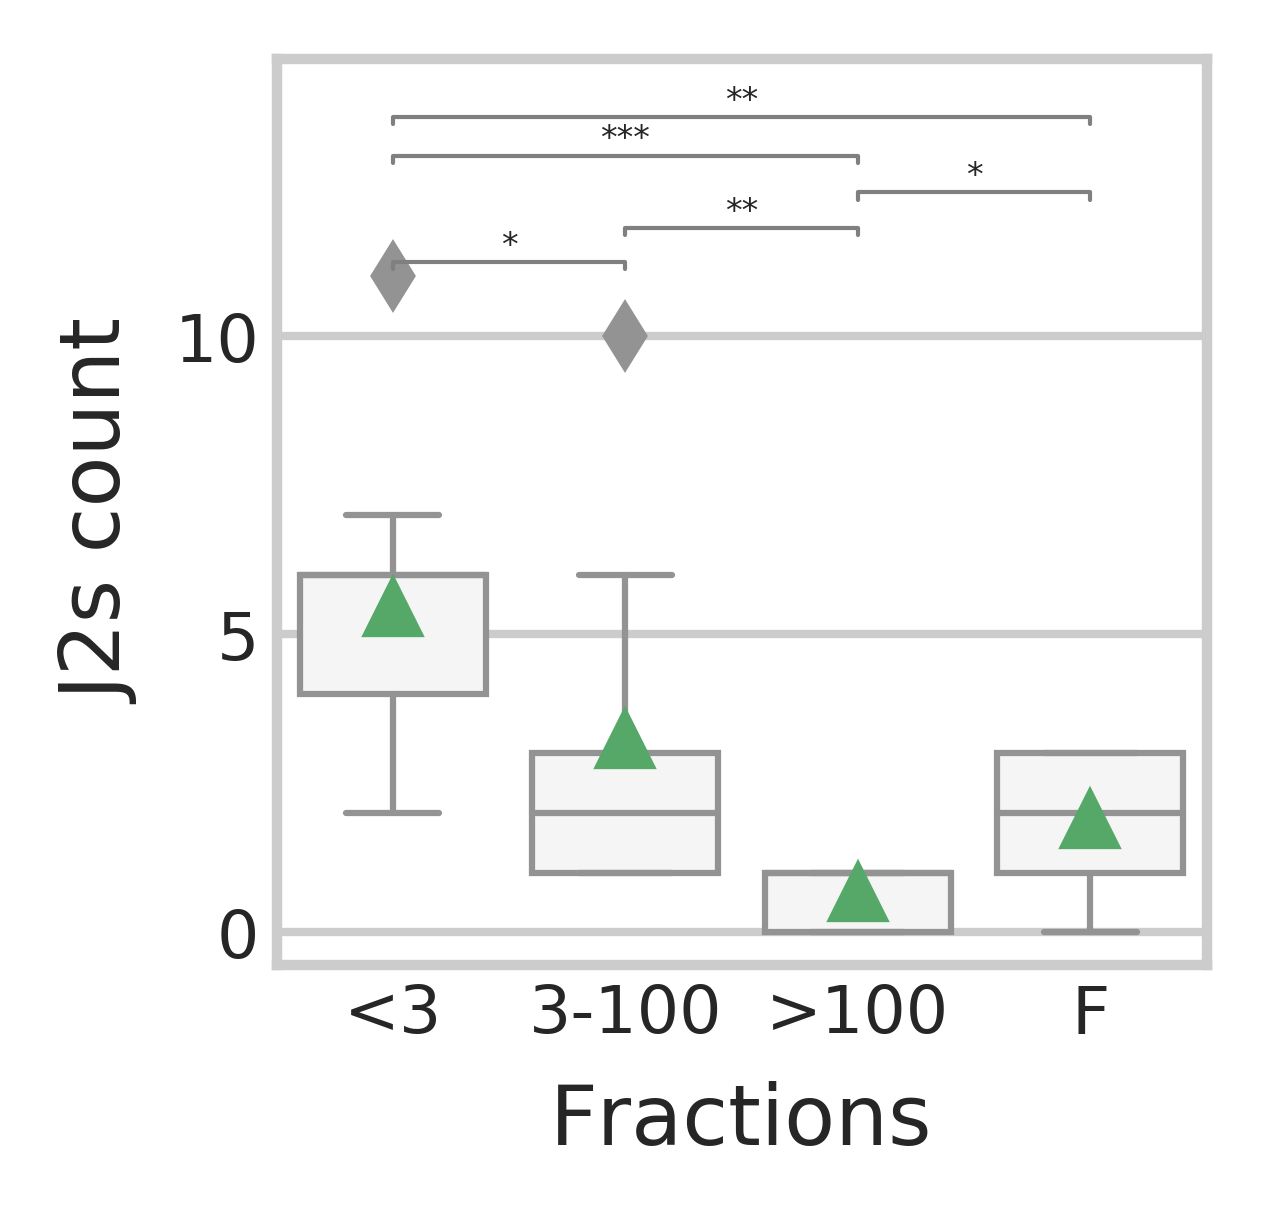

The data file committed next to this chart (first rows):
	<3	3-100	>100	F
1	6	2	1	0
2	6	3	1	2
3	4	1	0	3
4	11	10	1	2
5	6	6	1	3
6	7	3	1	3
7	4	1	1	1
8	2	2	0	2
9	3	1	0	1
